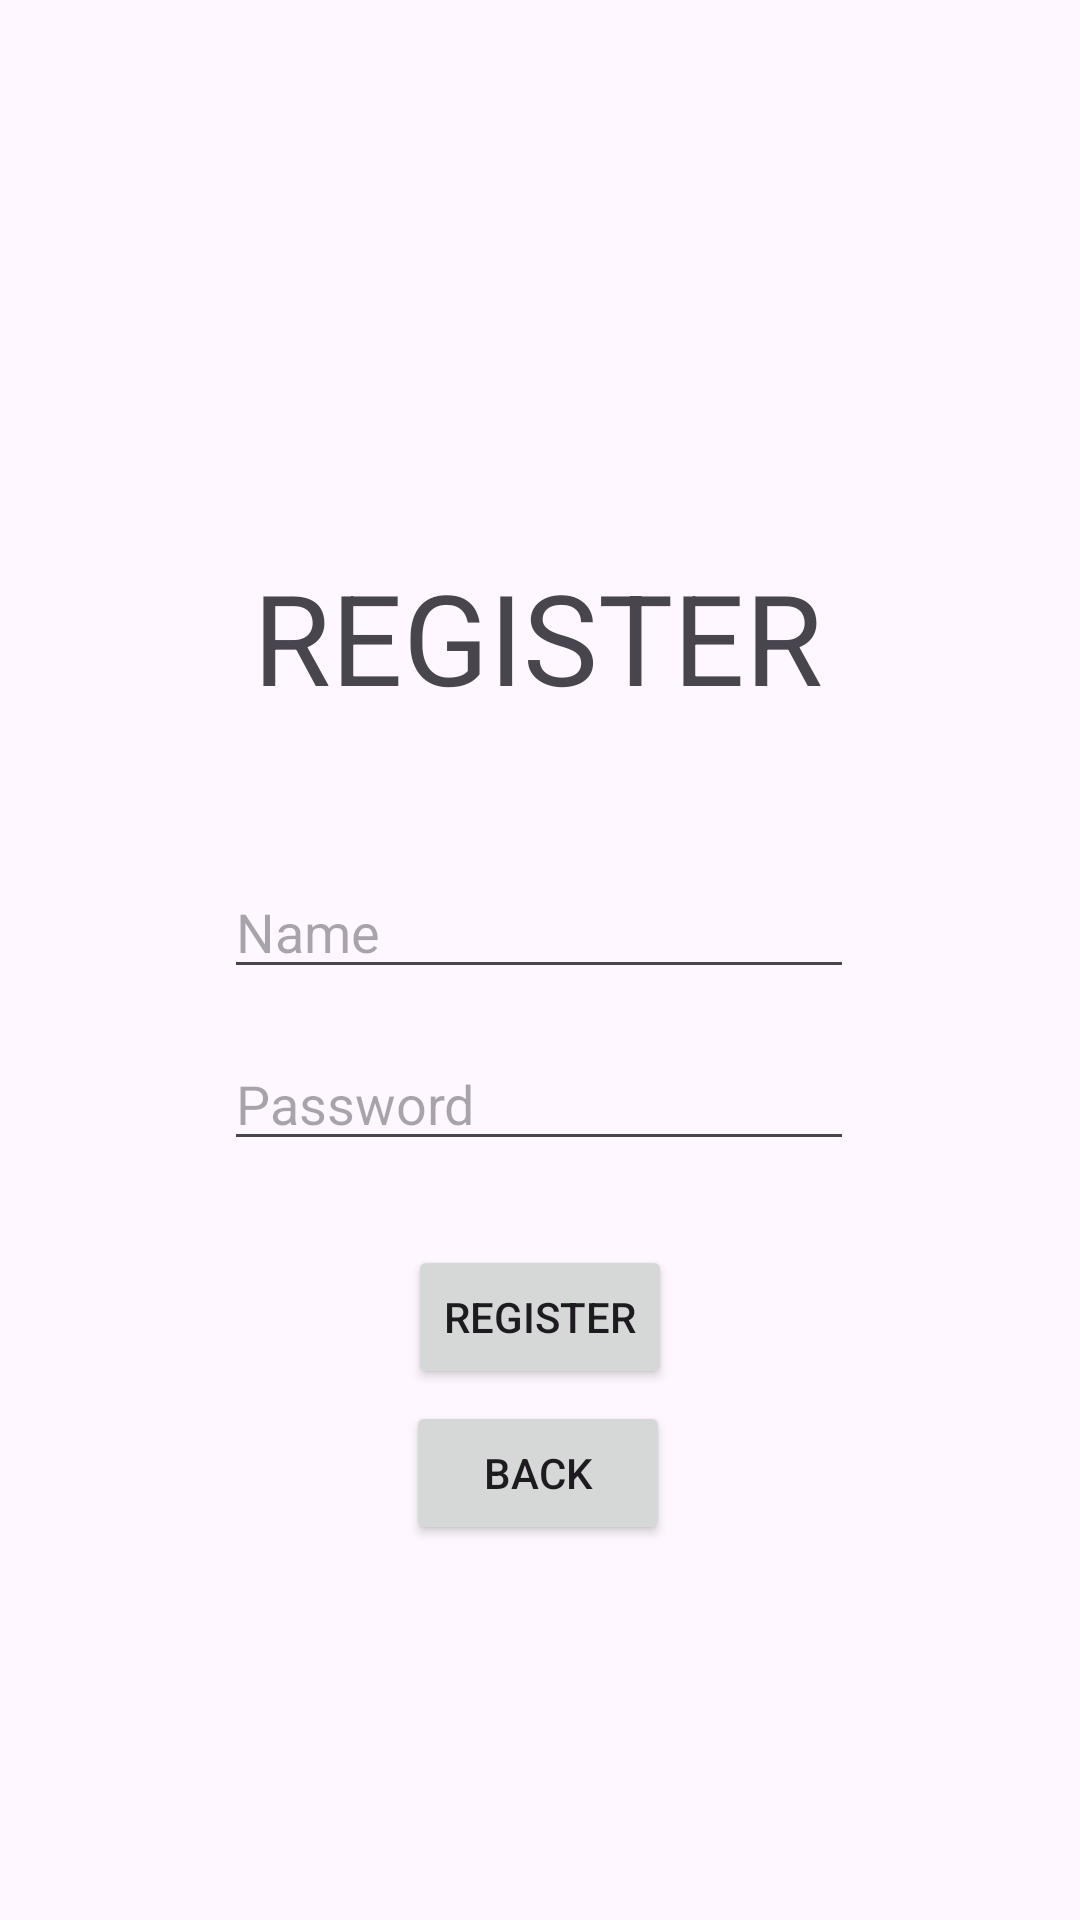

This screen was rendered from an Android layout file. Write that file and the resources it references.
<!-- AndroidManifest.xml: application theme Theme.SistemaLogin -->
<!-- res/layout/activity_register.xml -->
<?xml version="1.0" encoding="utf-8"?>
<androidx.constraintlayout.widget.ConstraintLayout xmlns:android="http://schemas.android.com/apk/res/android"
    xmlns:app="http://schemas.android.com/apk/res-auto"
    xmlns:tools="http://schemas.android.com/tools"
    android:id="@+id/main"
    android:layout_width="match_parent"
    android:layout_height="match_parent"
    tools:context=".RegisterActivity">

    <EditText
        android:id="@+id/register_edt_name"
        android:layout_width="wrap_content"
        android:layout_height="wrap_content"
        android:layout_marginTop="48dp"
        android:ems="10"
        android:hint="Name"
        android:inputType="text"
        app:layout_constraintEnd_toEndOf="parent"
        app:layout_constraintHorizontal_bias="0.497"
        app:layout_constraintStart_toStartOf="parent"
        app:layout_constraintTop_toBottomOf="@+id/textView2" />

    <EditText
        android:id="@+id/register_edt_password"
        android:layout_width="wrap_content"
        android:layout_height="wrap_content"
        android:layout_marginTop="16dp"
        android:ems="10"
        android:inputType="text"
        android:hint="Password"
        app:layout_constraintEnd_toEndOf="parent"
        app:layout_constraintHorizontal_bias="0.497"
        app:layout_constraintStart_toStartOf="parent"
        app:layout_constraintTop_toBottomOf="@+id/register_edt_name" />

    <Button
        android:id="@+id/register_btn_register"
        android:layout_width="wrap_content"
        android:layout_height="wrap_content"
        android:layout_marginTop="28dp"
        android:text="Register"
        app:layout_constraintEnd_toEndOf="parent"
        app:layout_constraintStart_toStartOf="parent"
        app:layout_constraintTop_toBottomOf="@+id/register_edt_password" />

    <Button
        android:id="@+id/register_edt_back"
        android:layout_width="wrap_content"
        android:layout_height="wrap_content"
        android:layout_marginTop="4dp"
        android:text="Back"
        android:onClick="loginAccount"
        app:layout_constraintEnd_toEndOf="parent"
        app:layout_constraintHorizontal_bias="0.498"
        app:layout_constraintStart_toStartOf="parent"
        app:layout_constraintTop_toBottomOf="@+id/register_btn_register" />

    <TextView
        android:id="@+id/textView2"
        android:layout_width="wrap_content"
        android:layout_height="wrap_content"
        android:layout_marginTop="184dp"
        android:text="REGISTER"
        android:textSize="42sp"
        app:layout_constraintEnd_toEndOf="parent"
        app:layout_constraintHorizontal_bias="0.497"
        app:layout_constraintStart_toStartOf="parent"
        app:layout_constraintTop_toTopOf="parent" />
</androidx.constraintlayout.widget.ConstraintLayout>
<!-- resources referenced by this layout -->
<resources>
  <style name="Theme.SistemaLogin" parent="Base.Theme.SistemaLogin" />
  <style name="Base.Theme.SistemaLogin" parent="Theme.Material3.DayNight.NoActionBar">
          
          
      </style>
</resources>
